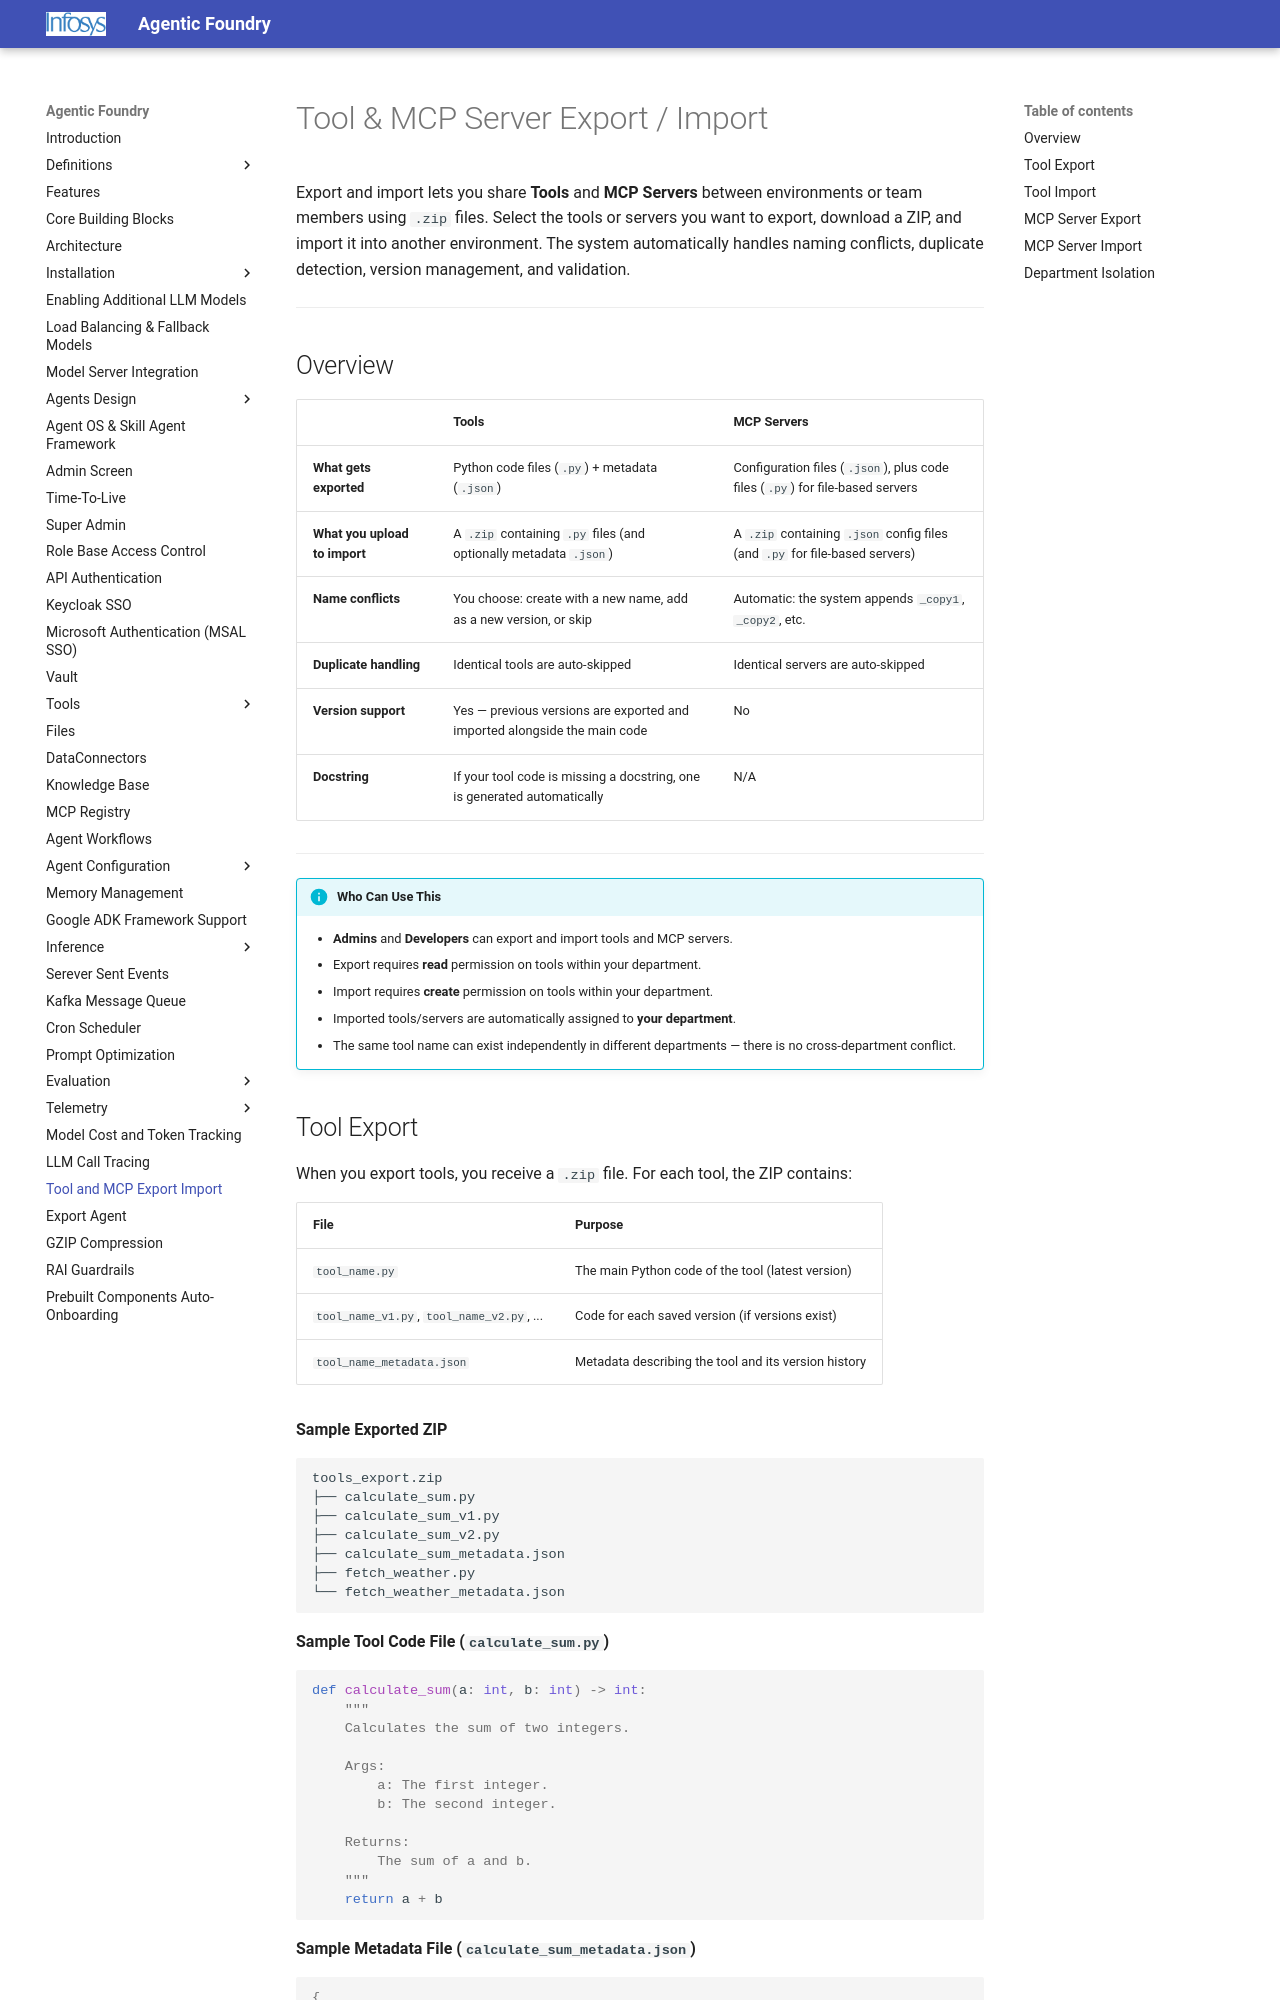

repository: Infosys/Infosys-Agentic-Foundry · page: Tool_and_MCP_Export_Import/index.html · generator: mkdocs

# Tool & MCP Server Export / Import

Export and import lets you share **Tools** and **MCP Servers** between environments or team members using `.zip` files. Select the tools or servers you want to export, download a ZIP, and import it into another environment. The system automatically handles naming conflicts, duplicate detection, version management, and validation.

---

## Overview

| | Tools | MCP Servers |
|---|---|---|
| **What gets exported** | Python code files (`.py`) + metadata (`.json`) | Configuration files (`.json`), plus code files (`.py`) for file-based servers |
| **What you upload to import** | A `.zip` containing `.py` files (and optionally metadata `.json`) | A `.zip` containing `.json` config files (and `.py` for file-based servers) |
| **Name conflicts** | You choose: create with a new name, add as a new version, or skip | Automatic: the system appends `_copy1`, `_copy2`, etc. |
| **Duplicate handling** | Identical tools are auto-skipped | Identical servers are auto-skipped |
| **Version support** | Yes — previous versions are exported and imported alongside the main code | No |
| **Docstring** | If your tool code is missing a docstring, one is generated automatically | N/A |

---

!!! Info "Who Can Use This"

    - **Admins** and **Developers** can export and import tools and MCP servers.
    - Export requires **read** permission on tools within your department.
    - Import requires **create** permission on tools within your department.
    - Imported tools/servers are automatically assigned to **your department**.
    - The same tool name can exist independently in different departments — there is no cross-department conflict.
